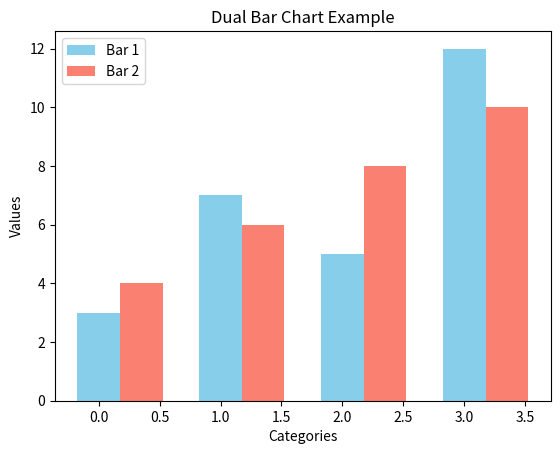

This chart was generated by the following Python code:
import matplotlib.pyplot as plt
import numpy as np  
# Bar Chart Example
x = ['A', 'B', 'C', 'D']
y1 = [3, 7, 5, 12]
y2 = [4, 6, 8, 10]
bar_width = 0.35
x_indices = np.arange(len(x))
plt.bar(x_indices, y1, width=bar_width, color='skyblue', label='Bar 1')
plt.bar(x_indices + bar_width, y2, width=bar_width, color='salmon', label='Bar 2')
plt.xlabel('Categories')
plt.ylabel('Values')
plt.title('Dual Bar Chart Example')
plt.legend()
plt.show()